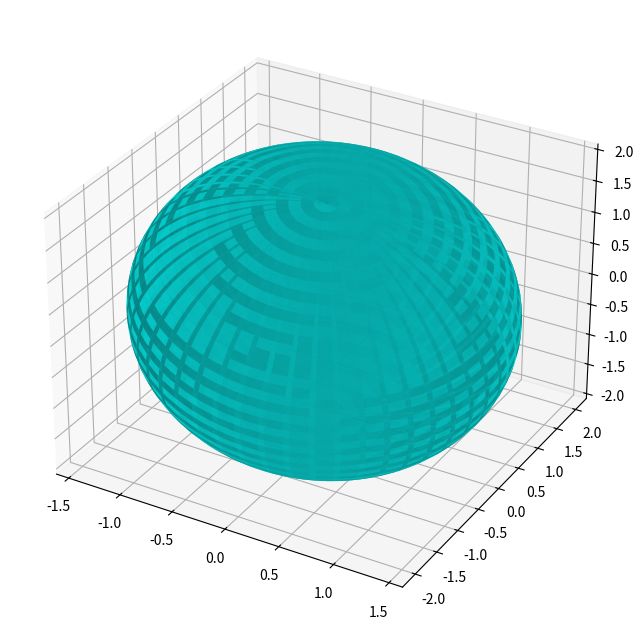

Python code for this plot:
import numpy as np
import matplotlib.pyplot as plt

# Ellipse sphere 1
A1 = np.array([[2, 1, -1],
               [1, 4, 1],
               [-1, 1, 4]
               ])

# Ellipse sphere 2
A2 = np.array([[5, 0, -np.sqrt(2)],
               [0, 2, 0],
               [-np.sqrt(2), 0, 4],
               ])

u = np.linspace(0, 2 * np.pi, 100)
v = np.linspace(0, 2 * np.pi, 100)

# Generate sphere points
x_sphere = np.outer(np.cos(u), np.sin(v))
y_sphere = np.outer(np.sin(u), np.sin(v))
z_sphere = np.outer(np.ones(np.size(u)), np.cos(v))

# Cholesky transmission for quadratic matrix
L = np.linalg.cholesky(A1)

# Generating points of an ellipse by a quadratic matrix transformation
ellipse_points = np.zeros((3, x_sphere.size))
for i in range(x_sphere.shape[0]):
    for j in range(x_sphere.shape[1]):
        point = np.array([x_sphere[i, j], y_sphere[i, j], z_sphere[i, j]])
        ellipse_points[:, i * x_sphere.shape[1] + j] = L.dot(point)

# Plot ellipse sphere
fig = plt.figure(figsize=(10, 8))
ax = fig.add_subplot(111, projection='3d')

ax.plot_surface(ellipse_points[0, :].reshape(x_sphere.shape),
                ellipse_points[1, :].reshape(y_sphere.shape),
                ellipse_points[2, :].reshape(z_sphere.shape),
                color='cyan', alpha=0.6)

plt.show()
